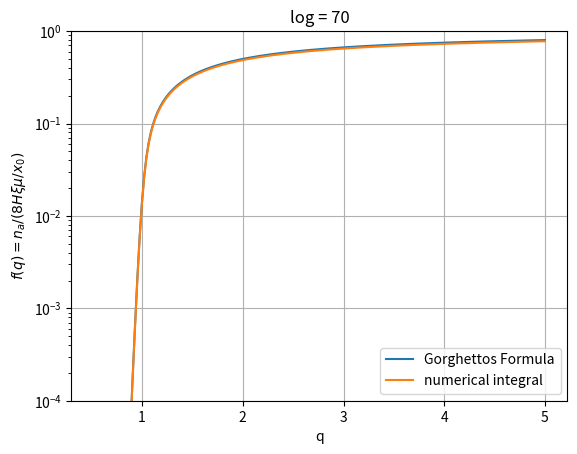

This chart was generated by the following Python code:
import numpy as np
import matplotlib.pyplot as plt
from scipy.integrate import quad

def f_gorghetto(l, q):
    return (1 - 1/q) / (1 - (2*q - 1) * np.exp((1 - q) * l))

def integrant(l, q):
    return l * np.exp(l/2) / (1 - np.exp((1 - q)*l)) * (1 - np.exp(-q*l))

def calc_f_numerical(l, q):
    I = quad(integrant, -10, l, args=(q,))[0]
    return 0.5 * (1 - 1 / q) * np.exp(-0.5*l) / l * I

qs = np.linspace(0.5, 5.0, 200)[1:]
l = 70
plt.figure()
plt.plot(qs, f_gorghetto(l, qs), label="Gorghettos Formula")
plt.plot(qs, np.array([calc_f_numerical(l, q)
         for q in qs]), label="numerical integral")
plt.yscale("log")
plt.ylim(1e-4, 1)
plt.xlabel("q")
plt.ylabel(r"$f(q) = n_a / (8 H \xi \mu / x_0)$")
plt.legend()
plt.title(f"log = {l}")
plt.grid()
plt.savefig("number_density.pdf")
plt.show()
